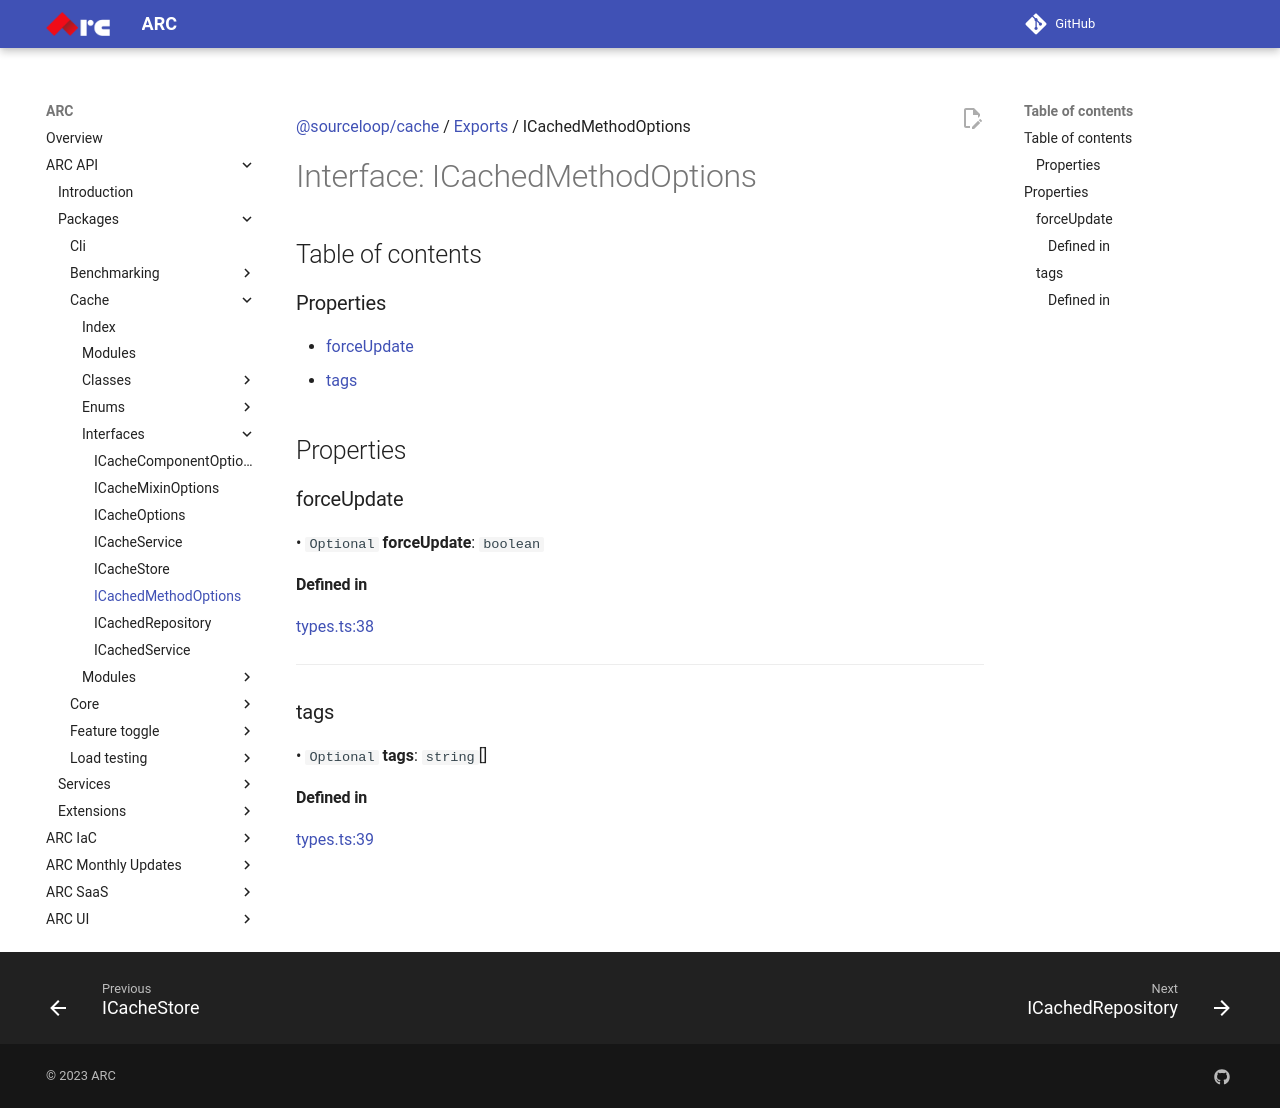

repository: sourcefuse/arc-docs · page: arc-api-docs/packages/cache/interfaces/ICachedMethodOptions/index.html · generator: mkdocs

[@sourceloop/cache](../README.md) / [Exports](../modules.md) / ICachedMethodOptions

# Interface: ICachedMethodOptions

## Table of contents

### Properties

- [forceUpdate](ICachedMethodOptions.md#forceupdate)
- [tags](ICachedMethodOptions.md#tags)

## Properties

### forceUpdate

• `Optional` **forceUpdate**: `boolean`

#### Defined in

[types.ts:38](https://github.com/sourcefuse/loopback4-microservice-catalog/blob/eb9d4d57/packages/cache/src/types.ts#L38)

___

### tags

• `Optional` **tags**: `string`[]

#### Defined in

[types.ts:39](https://github.com/sourcefuse/loopback4-microservice-catalog/blob/eb9d4d57/packages/cache/src/types.ts#L39)
